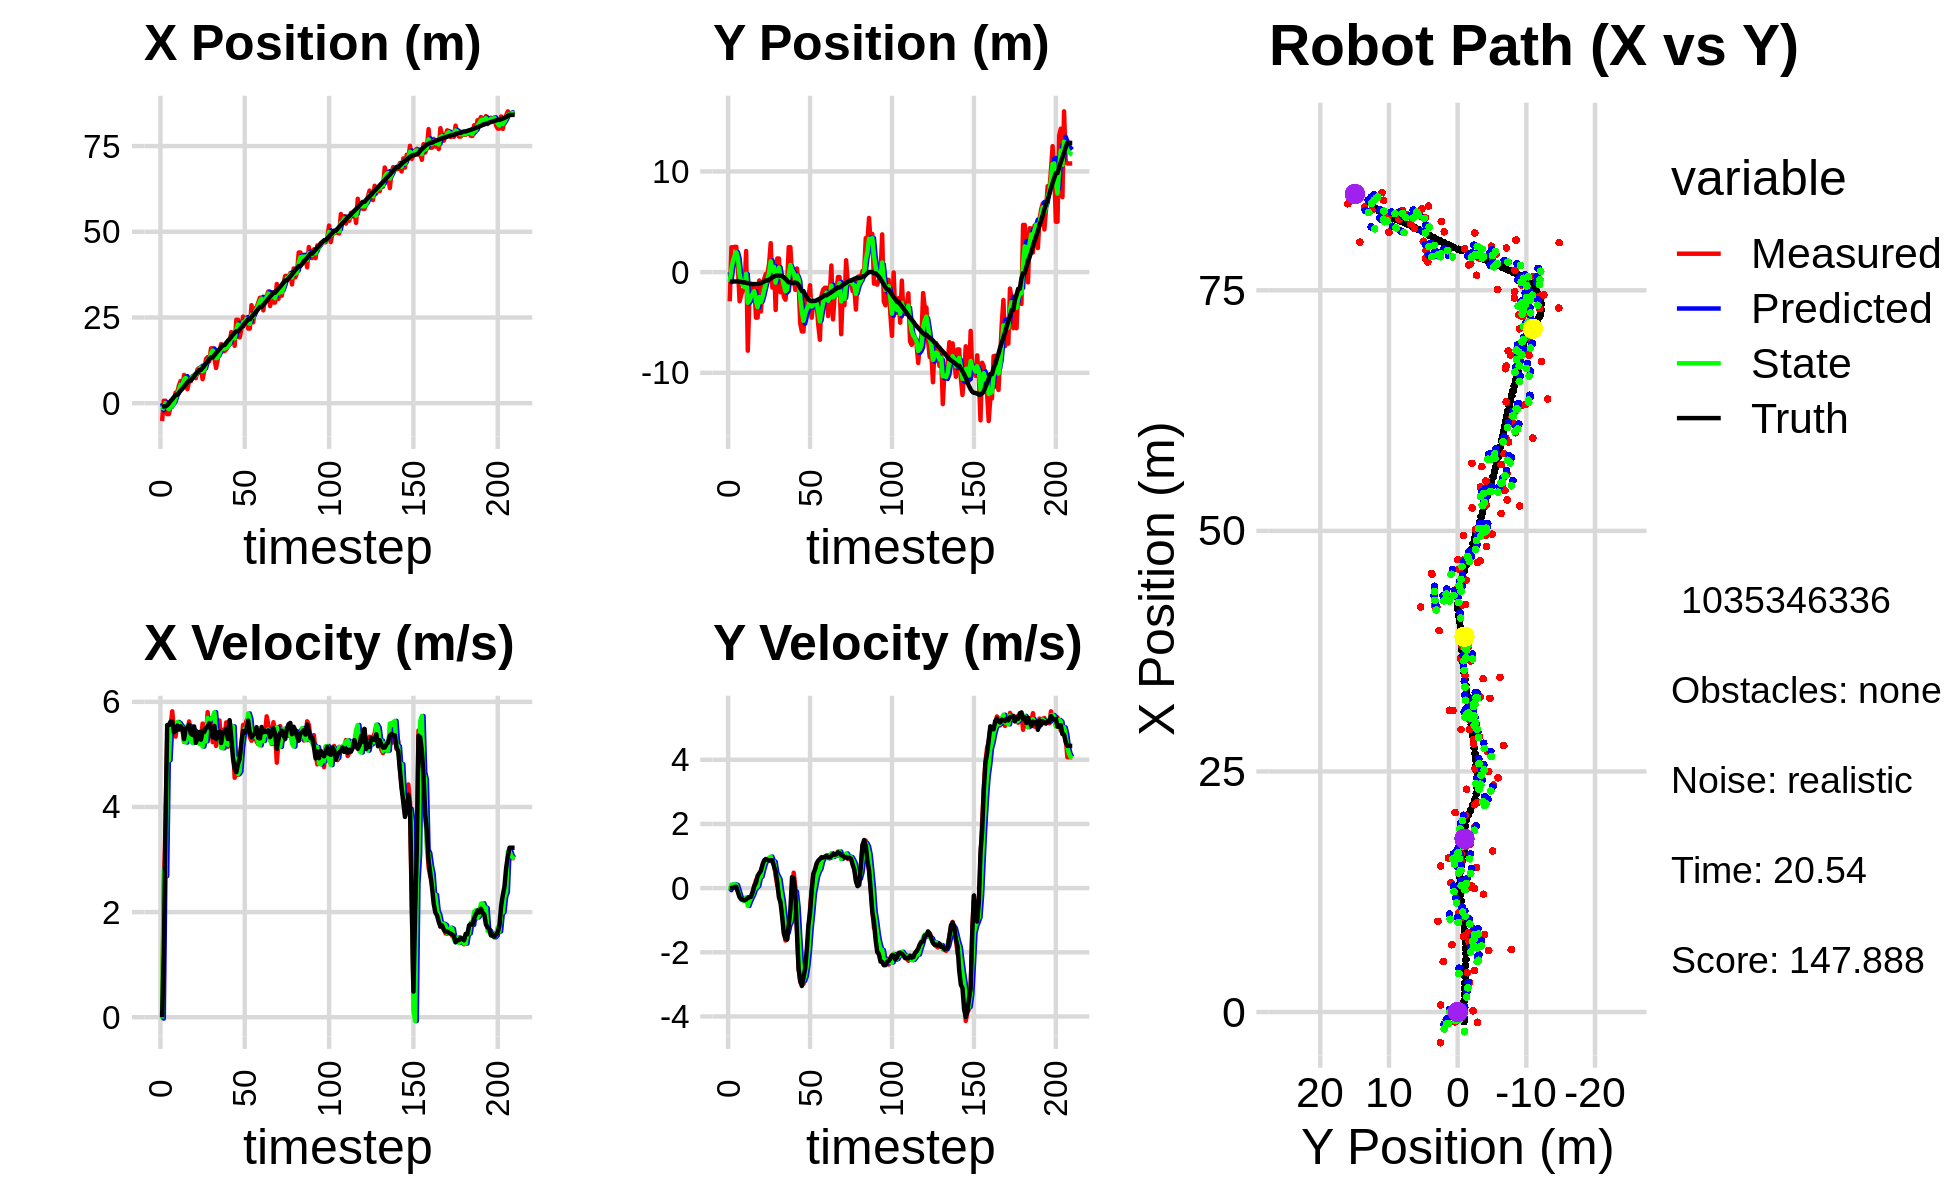

The table this chart was drawn from, first rows:
0.000000000000000000e+00, 0.000000000000000000e+00, 0.000000000000000000e+00, 0.000000000000000000e+00, 0.000000000000000000e+00, 0.000000000000000000e+00, 0.000000000000000000e+00, 0.000000000000000000e+00, 0.000000000000000000e+00, 0.000000000000000000e+00, 0.000000000000000000e+00, 0.000000000000000000e+00, -1.002211928346115277e+00, -9.330544464816495909e-01, 0.000000000000000000e+00, 0.000000000000000000e+00, 0.000000000000000000e+00, -2.573375240899622440e-04
-5.201369165954223384e+00, -2.897608875763983960e+00, 0.000000000000000000e+00, 0.000000000000000000e+00, 0.000000000000000000e+00, 0.000000000000000000e+00, 0.000000000000000000e+00, 0.000000000000000000e+00, -2.041781719569779607e+00, -9.936458301131575466e-01, -2.675773399610045095e-02, -6.489560681692758959e-02, -1.002211928346115277e+00, -9.330544464816495909e-01, 0.000000000000000000e+00, 0.000000000000000000e+00, 0.000000000000000000e+00, -7.033857400529086590e-05
7.198632956618435941e-01, 2.468664833950351856e+00, 2.443999986556946613e+00, 3.060702617260637024e-04, -2.044457492969389723e+00, -1.000135390794850254e+00, -2.675773399610045095e-02, -6.489560681692758959e-02, -8.841543303557586331e-01, 3.094766539815718698e-01, 2.797093529815709356e+00, 1.066929033786648967e-01, -9.410470723760065992e-01, -9.330485366684481141e-01, 1.199999999999999956e+00, 0.000000000000000000e+00, 2.400000095367431641e+00, -1.252333313459530473e-04
7.198632956618435941e-01, 2.468664833950351856e+00, 3.615999908701931442e+00, 4.528437170807793864e-04, -6.044449773741876752e-01, 3.201459443194383803e-01, 2.797093529815709356e+00, 1.066929033786648967e-01, 4.932911820910157452e-03, 1.119922775983245300e+00, 2.685044633265940561e+00, 1.048860812308919505e-01, -9.410470723760065992e-01, -9.330485366684481141e-01, 3.600000000000000089e+00, 8.999999999999999320e-03, 3.599999904632568359e+00, -1.252333313459530473e-04
-3.188092589129880139e+00, 2.510491269667343150e+00, 5.261932198880257872e+00, 2.672859136597772675e-02, 2.734373751475042136e-01, 1.130411384106334571e+00, 2.685044633265940561e+00, 1.048860812308919505e-01, -1.255411894227547620e+00, 1.643533812398485727e+00, 4.926406704115654733e+00, 1.163375653182636416e-01, -6.092981100177788933e-01, -9.324153481275483379e-01, 5.559000000000000163e+00, 3.899999999999999994e-02, 5.559000015258789062e+00, -5.079571623355150223e-03
-3.188092589129880139e+00, 2.510491269667343150e+00, 5.261918994839038355e+00, 2.921258224390729796e-02, -7.627712238159820579e-01, 1.655167568930312028e+00, 4.926406704115654733e+00, 1.163375653182636416e-01, -1.755817791378451620e+00, 1.972846848350107596e+00, 4.889106370661350454e+00, 9.927551931331407564e-02, -1.600205888014073763e-02, -9.285517381932502090e-01, 5.559000000000000163e+00, 3.899999999999999994e-02, 5.559000015258789062e+00, -5.551640409976243973e-03
-1.022140860682710706e+00, 3.580494076271035775e-01, 5.511154238806923011e+00, -9.656024674464477875e-02, -1.266907154312316486e+00, 1.982774400281438920e+00, 4.889106370661350454e+00, 9.927551931331407564e-02, -1.199195666526198245e+00, 1.372153994371768659e+00, 5.541582496021692172e+00, -6.111499862809394168e-02, 6.168524027971126200e-01, -9.299141021841463850e-01, 5.623999999999999666e+00, -1.280000000000000027e-01, 5.625999927520751953e+00, 1.751908287405967712e-02
-1.066449284472331893e+00, -2.888579368319576179e+00, 5.820193750432602009e+00, -2.365744816419734220e-01, -6.450374169240290501e-01, 1.366042494508959315e+00, 5.541582496021692172e+00, -6.111499862809394168e-02, -7.910981453988296108e-01, -2.308563725037888759e-01, 5.534393302390159697e+00, -2.374764070052560738e-01, 1.153504014471640193e+00, -9.446492191794034765e-01, 5.626999999999999780e+00, -2.819999999999999729e-01, 5.633999824523925781e+00, 4.062481969594955444e-02
1.309065822115884625e-01, -2.246169285337938248e+00, 5.468454479108782351e+00, -3.555359601510216794e-01, -2.376588151598135745e-01, -2.546040132043144721e-01, 5.534393302390159697e+00, -2.374764070052560738e-01, -7.701420271856862509e-02, -1.000758196255887134e+00, 5.462192315480037585e+00, -3.656467401251604077e-01, 1.792305588573944730e+00, -9.780507846203280176e-01, 5.419999999999999929e+00, -3.410000000000000253e-01, 5.431000232696533203e+00, 6.492442637681961060e-02
3.081377744957369824e+00, -1.746488505001676517e+00, 5.338614446525886237e+00, -3.638612304848806711e-01, 4.692050288294351557e-01, -1.037322870268403197e+00, 5.462192315480037585e+00, -3.656467401251604077e-01, 1.563081739491045230e+00, -1.302524691163981840e+00, 5.498543525771058427e+00, -3.833123800318722907e-01, 2.415741563061372776e+00, -1.019520693095446351e+00, 5.440999999999999837e+00, -3.669999999999999929e-01, 5.453000068664550781e+00, 6.805124878883361816e-02
3.081377744957369824e+00, -1.746488505001676517e+00, 5.603001421964803441e+00, -3.818809191458558128e-01, 2.112936092068151250e+00, -1.340855929167169114e+00, 5.498543525771058427e+00, -3.833123800318722907e-01, 2.516780340212429579e+00, -1.492282010049493568e+00, 5.618016233534936177e+00, -3.961463462216707199e-01, 2.415741563061372776e+00, -1.019520693095446351e+00, 5.548000000000000043e+00, -3.800000000000000044e-01, 5.560999870300292969e+00, 6.805124878883361816e-02
5.245764136379317044e+00, 2.099697484461124031e+00, 5.598365874735751646e+00, -3.763259458644002131e-01, 3.078581963565923285e+00, -1.531896644671660646e+00, 5.618016233534936177e+00, -3.961463462216707199e-01, 4.002951344587749816e+00, -1.734334506539323417e-01, 5.598408469166303192e+00, -2.879047719611461109e-01, 3.048977494319742743e+00, -1.063225851570842151e+00, 5.472000000000000419e+00, -3.509999999999999787e-01, 5.482999801635742188e+00, 6.711970269680023193e-02
6.490624785785568562e+00, -7.804967866122904496e+00, 5.594206377383175166e+00, -3.311676816485363828e-01, 4.562792191504380312e+00, -2.022239278500469473e-01, 5.598408469166303192e+00, -2.879047719611461109e-01, 5.388201248109799835e+00, -3.042776149733602775e+00, 5.550117751142288114e+00, -5.549394766250570488e-01, 3.679009080308426771e+00, -1.103225216840300504e+00, 5.535000000000000142e+00, -3.099999999999999978e-01, 5.544000148773193359e+00, 5.912932381033897400e-02
4.301919162664929353e+00, -2.453997046381563685e+00, 5.506747594246033550e+00, -2.827123275872818753e-01, 5.943213023224029001e+00, -3.098270097396108369e+00, 5.550117751142288114e+00, -5.549394766250570488e-01, 5.244214221628166861e+00, -2.850256349503756947e+00, 5.512495723908135581e+00, -4.133950506894619181e-01, 4.209004045033396757e+00, -1.132903964879430347e+00, 5.491999999999999993e+00, -2.859999999999999765e-01, 5.499000072479248047e+00, 5.129422247409820557e-02
8.242177367519188280e+00, -1.532864735099025877e+00, 5.237125661475695360e+00, -2.684219920549822946e-01, 5.795463794018980153e+00, -2.891595854572702962e+00, 5.512495723908135581e+00, -4.133950506894619181e-01, 6.846089826921189392e+00, -2.380454535913414826e+00, 5.248247677458615534e+00, -3.012070303086392120e-01, 4.835787415686352730e+00, -1.165287958056568707e+00, 5.291000000000000369e+00, -2.710000000000000187e-01, 5.297999858856201172e+00, 5.120887607336044312e-02
7.307183146322946854e+00, -1.757019922823192637e+00, 5.491708324312139844e+00, -1.191176558989783946e-01, 7.370914594667050679e+00, -2.410575238944278720e+00, 5.248247677458615534e+00, -3.012070303086392120e-01, 7.374788910646242535e+00, -2.161541225575684955e+00, 5.225518064125952655e+00, -1.990758085296039093e-01, 5.450403809674493338e+00, -1.190351055285682857e+00, 5.488000000000000433e+00, -1.209999999999999964e-01, 5.488999843597412109e+00, 2.168705500662326813e-02
4.086382389159226136e+00, -1.422991113353512693e+00, 5.419561448777066026e+00, 6.895309968234741849e-02, 7.897340717058837889e+00, -2.181448806428645248e+00, 5.225518064125952655e+00, -1.990758085296039093e-01, 6.250719204274241214e+00, -1.891396274259892429e+00, 5.550736402425035187e+00, -4.850559260774248149e-02, 6.082037567903866737e+00, -1.195105658524332259e+00, 5.509000000000000341e+00, 7.000000000000000666e-02, 5.510000228881835938e+00, -1.272231712937355042e-02
6.400183692823468107e+00, -4.520807892977373399e+00, 5.627449179025648895e+00, 2.500071541402812958e-01, 6.805792844516744822e+00, -1.896246833520666586e+00, 5.550736402425035187e+00, -4.850559260774248149e-02, 6.642182608810445643e+00, -2.869482301120506840e+00, 5.548295452925295024e+00, 1.193007515140027952e-02, 6.612837434154468674e+00, -1.182019622689019611e+00, 5.565999999999999837e+00, 1.700000000000000122e-01, 5.568999767303466797e+00, -4.439717903733253479e-02
6.400183692823468107e+00, -4.520807892977373399e+00, 5.289782420932346518e+00, 2.350058449230743307e-01, 7.197012154102974790e+00, -2.868289293605366996e+00, 5.548295452925295024e+00, 1.193007515140027952e-02, 6.877799901729130916e+00, -3.480087829573780489e+00, 5.249241652841684314e+00, 6.597273017687405039e-02, 6.612837434154468674e+00, -1.182019622689019611e+00, 5.394999999999999574e+00, 3.800000000000000044e-01, 5.407999992370605469e+00, -4.439717903733253479e-02
7.878315389112001021e+00, -8.323801471107884486e-01, 5.496928642000118437e+00, 4.206478704822959602e-01, 7.402724067013298992e+00, -3.473490556556093178e+00, 5.249241652841684314e+00, 6.597273017687405039e-02, 7.638762967922667180e+00, -2.477293514650360962e+00, 5.218067123692970100e+00, 3.079451229451795058e-01, 7.238794923282553029e+00, -1.143879027603025511e+00, 5.368000000000000327e+00, 4.660000000000000253e-01, 5.388000011444091797e+00, -7.637531310319900513e-02
8.037486001788824552e+00, -3.915916145877877952e+00, 5.483519892729729506e+00, 5.079943404377018634e-01, 8.160569680291963834e+00, -2.446499002355842833e+00, 5.218067123692970100e+00, 3.079451229451795058e-01, 8.099693844057282988e+00, -2.990476560079966095e+00, 5.456610309689360783e+00, 3.568117621239053072e-01, 7.855419755285333316e+00, -1.092702806728373943e+00, 5.532000000000000028e+00, 5.400000000000000355e-01, 5.558000087738037109e+00, -9.237653017044067383e-02
7.299564481192299503e+00, -1.671555900039991327e+00, 5.349365938994078640e+00, 7.154657784749772764e-01, 8.645354875026219688e+00, -2.954795383867575786e+00, 5.456610309689360783e+00, 3.568117621239053072e-01, 8.069746980931780556e+00, -2.466029394294934285e+00, 5.387082967330404593e+00, 5.611752268732471682e-01, 8.484739899835174626e+00, -1.024553382354894904e+00, 5.222999999999999865e+00, 7.319999999999999840e-01, 5.274000167846679688e+00, -1.329587101936340332e-01
9.883388936800434621e+00, -6.951104132361280996e-01, 5.221671025579378345e+00, 8.412330615183961635e-01, 8.608455277664820215e+00, -2.409911871607609779e+00, 5.387082967330404593e+00, 5.611752268732471682e-01, 9.156704618460185685e+00, -1.762083937126244004e+00, 5.230399222658859593e+00, 7.446952411739837796e-01, 9.087269425691703262e+00, -9.358377938061230861e-01, 5.315000000000000391e+00, 8.659999999999999920e-01, 5.385000228881835938e+00, -1.597317010164260864e-01
1.028714245556231610e+01, -1.873456852154873620e-01, 5.415498685086279629e+00, 9.074452704747844045e-01, 9.679744540726071378e+00, -1.687614413008845737e+00, 5.230399222658859593e+00, 7.446952411739837796e-01, 9.964497619762882508e+00, -1.122791196626411026e+00, 5.199519751207112073e+00, 8.650991891709689519e-01, 9.703936219269575503e+00, -8.342882998848794029e-01, 5.426999999999999602e+00, 9.040000000000000258e-01, 5.501999855041503906e+00, -1.660221070051193237e-01
1.028714245556231610e+01, -1.873456852154873620e-01, 5.269533454479084611e+00, 8.829866811793923853e-01, 1.048444959488359451e+01, -1.036281277709314219e+00, 5.199519751207112073e+00, 8.650991891709689519e-01, 1.039762770173094353e+01, -7.186139147978664043e-01, 5.267621164017999291e+00, 8.992795166460956224e-01, 9.703936219269575503e+00, -8.342882998848794029e-01, 5.278999999999999915e+00, 8.780000000000000027e-01, 5.350999832153320312e+00, -1.660221070051193237e-01
6.993316054402902715e+00, 8.318470708314015249e-01, 5.586600283411190304e+00, 9.023177748002092491e-01, 1.092438981813274346e+01, -6.286859631332568643e-01, 5.267621164017999291e+00, 8.992795166460956224e-01, 9.304203333289224886e+00, -8.281047364030924562e-02, 5.147959623727888179e+00, 9.444895885197102103e-01, 1.031537115568991325e+01, -7.321022762496055547e-01, 5.450999999999999623e+00, 8.629999999999999893e-01, 5.519000053405761719e+00, -1.601317524909973145e-01
9.420412898186480533e+00, 2.876208259422509794e+00, 5.296421783934452066e+00, 8.424276743453144034e-01, 9.818999295662013793e+00, 1.163848521166177541e-02, 5.147959623727888179e+00, 9.444895885197102103e-01, 9.641522213901271954e+00, 1.079441282669775903e+00, 5.301588706477027735e+00, 9.837011692518010664e-01, 1.093835699591396171e+01, -6.338820918354104439e-01, 5.429000000000000270e+00, 8.679999999999999938e-01, 5.498000144958496094e+00, -1.577346920967102051e-01
1.290404224416881007e+01, -1.536358819308068169e+00, 5.334672134881992100e+00, 8.565517463771955553e-01, 1.017168108454897535e+01, 1.177811399594955954e+00, 5.301588706477027735e+00, 9.837011692518010664e-01, 1.134790043891378808e+01, 1.603014499195649645e-01, 5.250461369216011143e+00, 8.429928515910912745e-01, 1.156327497944812066e+01, -5.335128175024773656e-01, 5.500000000000000000e+00, 8.669999999999999929e-01, 5.567999839782714844e+00, -1.592043042182922363e-01
1.342237317595837709e+01, 9.701732831322553707e-01, 5.803734199506666691e+00, 7.578128143777480563e-01, 1.187294657583538893e+01, 2.446007350786740808e-01, 5.250461369216011143e+00, 8.429928515910912745e-01, 1.252133262205602904e+01, 5.135611846183930629e-01, 5.692956308807621824e+00, 8.251989631857421514e-01, 1.219606077644311171e+01, -4.380849169509578034e-01, 5.527999999999999581e+00, 6.740000000000000435e-01, 5.568999767303466797e+00, -1.298387497663497925e-01
1.224475747364615330e+01, -3.764241264970145995e+00, 5.462590323311234286e+00, 3.970372153974203178e-01, 1.309062825293679211e+01, 5.960810809369673224e-01, 5.692956308807621824e+00, 8.251989631857421514e-01, 1.271206178820300714e+01, -1.044242463670049137e+00, 5.634846465279596650e+00, 4.946868300512982652e-01, 1.283552610887785050e+01, -3.696952322080244158e-01, 5.597999999999999865e+00, 5.170000000000000151e-01, 5.622000217437744141e+00, -7.255537062883377075e-02
1.600473821145335762e+01, 1.354229106496812829e+00, 5.624377322958062919e+00, 8.369425903305774406e-02, 1.327554643473096618e+01, -9.947737806649192827e-01, 5.634846465279596650e+00, 4.946868300512982652e-01, 1.442647197734379638e+01, -1.274648682295544955e-01, 5.680534483699976711e+00, 3.739638705293478749e-01, 1.336373770271987027e+01, -3.417464354352597322e-01, 5.458999999999999631e+00, 1.620000000000000051e-01, 5.460999965667724609e+00, -1.487952843308448792e-02
1.600473821145335762e+01, 1.354229106496812829e+00, 5.233420811901960512e+00, 7.787658115902405809e-02, 1.499452542571379432e+01, -9.006848117661969688e-02, 5.680534483699976711e+00, 3.739638705293478749e-01, 1.536984693386944656e+01, 4.420975619319906791e-01, 5.707054041646864029e+00, 2.795730591134851784e-01, 1.336373770271987027e+01, -3.417464354352597322e-01, 5.322000000000000064e+00, -2.909999999999999809e-01, 5.329999923706054688e+00, -1.487952843308448792e-02
1.311407303783660616e+01, -2.005726502323673444e+00, 5.659539117926398077e+00, -3.603581772725302224e-01, 1.594055233803413252e+01, 4.700548678433392191e-01, 5.707054041646864029e+00, 2.795730591134851784e-01, 1.472089069268757910e+01, -4.713686511323172401e-01, 5.804134012174355206e+00, -9.377642633153360219e-02, 1.398000013822643695e+01, -3.554585439667614644e-01, 5.541000000000000369e+00, -4.580000000000000182e-01, 5.559999942779541016e+00, 6.358686834573745728e-02
1.027234661577948671e+01, -5.515088897103359589e-01, 5.161495897348932438e+00, -7.165757069836798943e-01, 1.530130409390501534e+01, -4.807462937654706225e-01, 5.804134012174355206e+00, -9.377642633153360219e-02, 1.314269676493016803e+01, -5.230607690484845307e-01, 5.406983887886725348e+00, -3.860326591755162684e-01, 1.461155569562524903e+01, -4.129448989804086478e-01, 5.294999999999999929e+00, -9.060000000000000275e-01, 5.372000217437744141e+00, 1.379492431879043579e-01
1.285868728151130114e+01, -2.449892596354510399e+00, 5.459836478074682198e+00, -1.302287867777950581e+00, 1.368339515371884119e+01, -5.616640349660361187e-01, 5.406983887886725348e+00, -3.860326591755162684e-01, 1.333223030559089572e+01, -1.290572802463432422e+00, 5.449102952397100630e+00, -8.703884996337378777e-01, 1.522213232509392178e+01, -5.230673113096577787e-01, 5.402000000000000135e+00, -1.421999999999999931e+00, 5.585999965667724609e+00, 2.341464459896087646e-01
1.501361966148229321e+01, -2.740399376504576434e+00, 5.645303097823650695e+00, -1.633915612833339193e+00, 1.387714060083060552e+01, -1.377611652426806277e+00, 5.449102952397100630e+00, -8.703884996337378777e-01, 1.438949970945560963e+01, -1.906316275511982905e+00, 5.416022969913914409e+00, -1.267225861582873314e+00, 1.574114096194120194e+01, -6.588659442537860844e-01, 5.437000000000000277e+00, -1.572999999999999954e+00, 5.659999847412109375e+00, 2.817308306694030762e-01
1.721623033288428317e+01, -1.211365790717085611e+00, 5.176804562852199254e+00, -1.591775524290229837e+00, 1.493110200644700036e+01, -2.033038861670270148e+00, 5.416022969913914409e+00, -1.267225861582873314e+00, 1.592147750147823082e+01, -1.734258770828870144e+00, 5.122981320759762980e+00, -1.393743855883605720e+00, 1.635637915111006890e+01, -8.451583990463940044e-01, 5.217999999999999972e+00, -1.602000000000000091e+00, 5.458000183105468750e+00, 2.983070313930511475e-01
1.518048727492080019e+01, 2.479400551180326318e+00, 5.466818205598846347e+00, -1.157428487285231622e+00, 1.643377563355420534e+01, -1.873633156417230605e+00, 5.122981320759762980e+00, -1.393743855883605720e+00, 1.594037506242768742e+01, -2.409603657343351024e-01, 5.118032116488892669e+00, -1.152340987878681666e+00, 1.696451437447128896e+01, -1.014231526742426670e+00, 5.415000000000000036e+00, -1.147000000000000020e+00, 5.534999847412109375e+00, 2.086378782987594604e-01
1.518048727492080019e+01, 2.479400551180326318e+00, 5.328876139458666117e+00, -1.128223551078991083e+00, 1.645217827407657651e+01, -3.561944645222032690e-01, 5.118032116488892669e+00, -1.152340987878681666e+00, 1.590190500101953930e+01, 7.040230346553182361e-01, 5.327931385843282186e+00, -1.055478438171466138e+00, 1.696451437447128896e+01, -1.014231526742426670e+00, 5.416999999999999815e+00, -6.640000000000000346e-01, 5.456999778747558594e+00, 2.086378782987594604e-01
1.566076278679333633e+01, -5.088534367331072339e-01, 5.608866044767832015e+00, -1.127971182348855989e-01, 1.643469813960386716e+01, 5.984751908381715779e-01, 5.327931385843282186e+00, -1.055478438171466138e+00, 1.613912212484554587e+01, 2.086982860103240300e-01, 5.313761764655382969e+00, -6.495591797106827769e-01, 1.758763563635721994e+01, -1.099066974184654377e+00, 5.487000000000000099e+00, 3.430000000000000271e-01, 5.498000144958496094e+00, 2.010779269039630890e-02
1.643952059727518389e+01, -5.272404714880948307e-01, 5.145588627930719916e+00, 4.807743326918946236e-01, 1.667049830131108479e+01, 1.437423680392557468e-01, 5.313761764655382969e+00, -6.495591797106827769e-01, 1.657466122557757515e+01, -7.821064176273048729e-02, 5.183728362445956250e+00, -1.428520246062352506e-01, 1.821726667889157625e+01, -1.071381585304564510e+00, 5.291999999999999815e+00, 3.099999999999999978e-01, 5.301000118255615234e+00, -9.316379576921463013e-02
1.739003598729536293e+01, -1.765293003940396011e+00, 5.631856431317266320e+00, 4.020936806697546911e-02, 1.709303406182216989e+01, -9.249584422335400957e-02, 5.183728362445956250e+00, -1.428520246062352506e-01, 1.725508454410194759e+01, -7.129268427041751677e-01, 5.295452642079019334e+00, -1.080005190903881307e-01, 1.872247755523523338e+01, -1.035696805524381592e+00, 5.650999999999999801e+00, -1.439999999999999891e-01, 5.652999877929687500e+00, -7.139508146792650223e-03
2.073203396843255319e+01, 3.605556472138478075e-01, 5.455512488236639257e+00, -1.190983092309759073e+00, 1.778462980830984819e+01, -7.237268946132139336e-01, 5.295452642079019334e+00, -1.080005190903881307e-01, 1.901752891474749063e+01, -3.461278013373291218e-01, 5.523772855446479113e+00, -5.801332189740547873e-01, 1.936599409604038158e+01, -1.087960125344120010e+00, 5.315999999999999837e+00, -1.383000000000000007e+00, 5.493000030517578125e+00, 2.149360328912734985e-01
2.043782472588005206e+01, -1.105674163460218740e+00, 5.204680337104368171e+00, -2.467570713328791854e+00, 1.956990620029213801e+01, -4.041411232347346116e-01, 5.523772855446479113e+00, -5.801332189740547873e-01, 1.990119426377463085e+01, -7.143617420958584541e-01, 5.534078417186024446e+00, -1.481002401345711039e+00, 1.996663725399056588e+01, -1.282852099821278680e+00, 4.934000000000000163e+00, -2.524000000000000021e+00, 5.541999816894531250e+00, 4.427187442779541016e-01
1.673965799820217271e+01, -5.091432379524736263e+00, 4.555890663136811902e+00, -2.928637066493493091e+00, 2.045460210549323321e+01, -8.624619822304295802e-01, 5.534078417186024446e+00, -1.481002401345711039e+00, 1.889085022926322921e+01, -2.479607630911491611e+00, 4.771980265979033575e+00, -2.283477380833819570e+00, 2.052225744708964683e+01, -1.592671202287189836e+00, 4.732000000000000206e+00, -2.882000000000000117e+00, 5.539999961853027344e+00, 5.713142156600952148e-01
2.433866441234487965e+01, -5.891676292704018714e+00, 4.628536579113607274e+00, -2.998645137915362913e+00, 1.936804825586113310e+01, -2.707955368994873435e+00, 4.771980265979033575e+00, -2.283477380833819570e+00, 2.144784576311881352e+01, -3.915865915292147115e+00, 4.917887489348327534e+00, -2.712879755519054026e+00, 2.096804010909105287e+01, -1.883674965765073539e+00, 4.661999999999999922e+00, -3.051000000000000156e+00, 5.571000099182128906e+00, 5.748695731163024902e-01
2.433866441234487965e+01, -5.891676292704018714e+00, 4.610072925808506028e+00, -2.986683269781634120e+00, 2.193963451205364734e+01, -4.187153890844052206e+00, 4.917887489348327534e+00, -2.712879755519054026e+00, 2.297145102562215868e+01, -4.831073009030598442e+00, 4.624066123026382868e+00, -2.891958416956554423e+00, 2.096804010909105287e+01, -1.883674965765073539e+00, 4.818999999999999950e+00, -2.781000000000000139e+00, 5.564000129699707031e+00, 5.748695731163024902e-01
1.917889583132604159e+01, -2.488921956433419069e+00, 4.941982993130133117e+00, -2.750843806739914132e+00, 2.343385763792479537e+01, -5.120268850726254151e+00, 4.624066123026382868e+00, -2.891958416956554423e+00, 2.164945243447222722e+01, -4.133390451897471785e+00, 4.674759733341080192e+00, -2.746782693521837793e+00, 2.151242506483924188e+01, -2.219507025265949451e+00, 4.918000000000000149e+00, -2.516000000000000014e+00, 5.525000095367431641e+00, 5.079172849655151367e-01
2.154437869785046900e+01, -2.486786504246524920e+00, 5.177766875891873788e+00, -2.172315034375524867e+00, 2.211692840780633418e+01, -4.408068721249655653e+00, 4.674759733341080192e+00, -2.746782693521837793e+00, 2.185878199774742825e+01, -3.675493931290255478e+00, 5.119319737073750431e+00, -2.421013791560099104e+00, 2.208073008048576114e+01, -2.503193543240968655e+00, 5.206999999999999851e+00, -1.919999999999999929e+00, 5.550000190734863281e+00, 3.972426056861877441e-01
2.526729929495381910e+01, -2.534252137551781026e+00, 5.560921952124541434e+00, -1.462411379325043281e+00, 2.237071397145480489e+01, -3.917595310446265522e+00, 5.119319737073750431e+00, -2.421013791560099104e+00, 2.361999938245488551e+01, -3.376253542186617551e+00, 5.363984863431853434e+00, -1.932453600244350200e+00, 2.268168222950612645e+01, -2.716077254941482888e+00, 5.445000000000000284e+00, -1.153999999999999915e+00, 5.565999984741210938e+00, 2.571573555469512939e-01
2.314981609616705072e+01, -1.305787608654789489e+00, 5.494627939986176379e+00, -6.419412111884168493e-01, 2.415639786879807005e+01, -3.569498902211052815e+00, 5.363984863431853434e+00, -1.932453600244350200e+00, 2.372371566158550138e+01, -2.690730304027815212e+00, 5.486395484189232619e+00, -1.262579677008800916e+00, 2.330454313727960880e+01, -2.840804742495052881e+00, 5.415000000000000036e+00, -7.570000000000000062e-01, 5.467999935150146484e+00, 1.163034513592720032e-01
2.498429608377070110e+01, -4.526314185116879329e+00, 5.639528825076215668e+00, -7.289118665529734087e-02, 2.427235521000442375e+01, -2.816988271728695370e+00, 5.486395484189232619e+00, -1.262579677008800916e+00, 2.459718238602442142e+01, -3.425433385337116832e+00, 5.463462114643530043e+00, -7.596280351620982030e-01, 2.382627356049470890e+01, -2.879202650614913317e+00, 5.471000000000000085e+00, -7.000000000000000666e-02, 5.471000194549560547e+00, 1.292432937771081924e-02
2.175902426284035940e+01, -2.890372350260613565e+00, 5.691691795273419174e+00, 4.442147799741023029e-01, 2.514352859748877478e+01, -3.501396188853326485e+00, 5.463462114643530043e+00, -7.596280351620982030e-01, 2.368136273896614341e+01, -3.242411756370451315e+00, 5.780599870893317949e+00, -1.800362450918201462e-01, 2.446541750415700278e+01, -2.860792443750225900e+00, 5.642999999999999794e+00, 4.390000000000000013e-01, 5.659999847412109375e+00, -7.788828760385513306e-02
2.175902426284035940e+01, -2.890372350260613565e+00, 5.329792407642852226e+00, 4.159699166484780997e-01, 2.425942272605547601e+01, -3.260415380879633229e+00, 5.780599870893317949e+00, -1.800362450918201462e-01, 2.315825221631400410e+01, -3.106959168851269659e+00, 5.668218246925983195e+00, 1.089406937847035017e-01, 2.446541750415700278e+01, -2.860792443750225900e+00, 5.402000000000000135e+00, 5.799999999999999600e-01, 5.434000015258789062e+00, -1.285732388496398926e-01
2.859565770670511498e+01, -3.180030779119559003e+00, 5.260219844292042701e+00, 6.800750970239911597e-01, 2.372507404100660366e+01, -3.096065099472799176e+00, 5.668218246925983195e+00, 1.089406937847035017e-01, 2.580616511982088213e+01, -3.112897084011778670e+00, 5.308623823256392704e+00, 3.726302511414146812e-01, 2.509496176277551882e+01, -2.796900437419643559e+00, 5.320999999999999730e+00, 7.730000000000000204e-01, 5.375999927520751953e+00, -1.285732388496398926e-01
2.358700239700954171e+01, -5.216655896709534446e+00, 5.317437190608120368e+00, 8.114830465418274574e-01, 2.633702750214652255e+01, -3.075634058897637413e+00, 5.308623823256392704e+00, 3.726302511414146812e-01, 2.515857953693328142e+01, -3.864517019639646556e+00, 5.359382441140480680e+00, 5.125784349131199402e-01, 2.570687830424639841e+01, -2.710091279297388134e+00, 5.368000000000000327e+00, 8.569999999999999840e-01, 5.435999870300292969e+00, -1.514395028352737427e-01
2.769042265427188454e+01, -6.718352720834810832e+00, 5.429439072311111225e+00, 8.967708553146076511e-01, 2.569451778104733108e+01, -3.813259176148334539e+00, 5.359382441140480680e+00, 5.125784349131199402e-01, 2.655416909561809291e+01, -4.889053033070876353e+00, 5.326129948012310322e+00, 6.039902426136607438e-01, 2.622059977080746762e+01, -2.629211828720379618e+00, 5.407000000000000028e+00, 9.050000000000000266e-01, 5.481999874114990234e+00, -1.636903882026672363e-01
2.785243380071133501e+01, -2.311021717190331781e+00, 5.246335385889923764e+00, 9.119144627830878536e-01, 2.708678209041932305e+01, -4.828654008809510678e+00, 5.326129948012310322e+00, 6.039902426136607438e-01, 2.740096894255879079e+01, -3.880021285388484564e+00, 5.345055359920358740e+00, 8.234969646666704390e-01, 2.684371244881980800e+01, -2.523533628269245099e+00, 5.517999999999999794e+00, 9.639999999999999680e-01, 5.602000236511230469e+00, -1.720998436212539673e-01
2.934818375131174406e+01, -1.744469926585031416e+00, 5.194491110263962597e+00, 9.295109370010533612e-01, 2.793547447855082666e+01, -3.797671588921817332e+00, 5.345055359920358740e+00, 8.234969646666704390e-01, 2.854067109010386361e+01, -3.027729793115255585e+00, 5.208623181767035426e+00, 9.348754638268017558e-01, 2.746989309816524383e+01, -2.413439676730789074e+00, 5.312000000000000277e+00, 9.529999999999999583e-01, 5.396999835968017578e+00, -1.770676374435424805e-01
3.074754679250150602e+01, -1.557091639698031660e+00, 5.295599288031996643e+00, 9.716389715674613736e-01, 2.906153340828056741e+01, -2.934242246732575499e+00, 5.208623181767035426e+00, 9.348754638268017558e-01, 2.979581157334660446e+01, -2.418691192217562680e+00, 5.172342688250085807e+00, 9.935711478479770653e-01, 2.807906115094944255e+01, -2.303281592008169287e+00, 5.304000000000000270e+00, 9.669999999999999707e-01, 5.390999794006347656e+00, -1.814621090888977051e-01
3.074754679250150602e+01, -1.557091639698031660e+00, 5.410678352356529608e+00, 9.927537307528734312e-01, 3.031304584217161135e+01, -2.319334077432765095e+00, 5.172342688250085807e+00, 9.935711478479770653e-01, 3.049170739135737307e+01, -2.034519518457589271e+00, 5.374108799173495932e+00, 1.016193313648574126e+00, 2.807906115094944255e+01, -2.303281592008169287e+00, 5.522000000000000242e+00, 1.010999999999999899e+00, 5.613999843597412109e+00, -1.814621090888977051e-01
... 150 more rows
